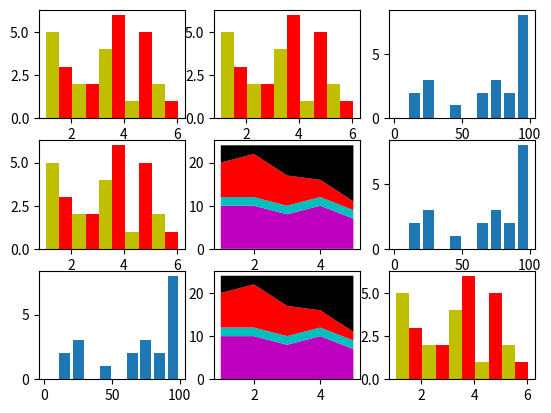

Here is the Python script that generated this plot:
# -*- coding: utf-8 -*-
"""
Created on Mon Apr  8 22:54:39 2019

@author: User
"""

from matplotlib import pyplot as plt
x=[1,2,3,4,5]
y=[6,7,8,9,10]
def bar():
    plt.bar([1.30,2.30,3.30,4.30,5.30],[5,2,4,1,2],
    label="NVIDIA",color='y',width=.5)
    plt.bar([1.80,2.80,3.80,4.80,5.80],[3,2,6,5,1],
    label="AMD", color='r',width=.5)
    
    
def hist():
    nilai = [11,12,23,25,77,80,90,96,97,96,93,65,43,22,78,77,67,88,90,96,97]
    mhs = [0,10,20,30,40,50,60,70,80,90,100]
    plt.hist(nilai, mhs, histtype='bar', rwidth=0.8)

    
def area():
    days = [1,2,3,4,5]
      
    sleeping =[10,10,8,10,7]
    eating = [2,2,2,2,2]
    working =[8,10,7,4,2]
    playing = [4,2,7,8,13]
  
    plt.plot([],[],color='m', label='Sleeping', linewidth=5)
    plt.plot([],[],color='c', label='Eating', linewidth=5)
    plt.plot([],[],color='r', label='Working', linewidth=5)
    plt.plot([],[],color='k', label='Playing', linewidth=5)
      
    plt.stackplot(days, sleeping,eating,working,playing, colors=['m','c','r','k'])
      

plt.subplot(331)
bar()


plt.subplot(332)
bar()


plt.subplot(333)
hist()

plt.subplot(334)
bar()

plt.subplot(335)
area()

plt.subplot(336)
hist()

plt.subplot(337)
hist()

plt.subplot(338)
area()

plt.subplot(339)
bar()